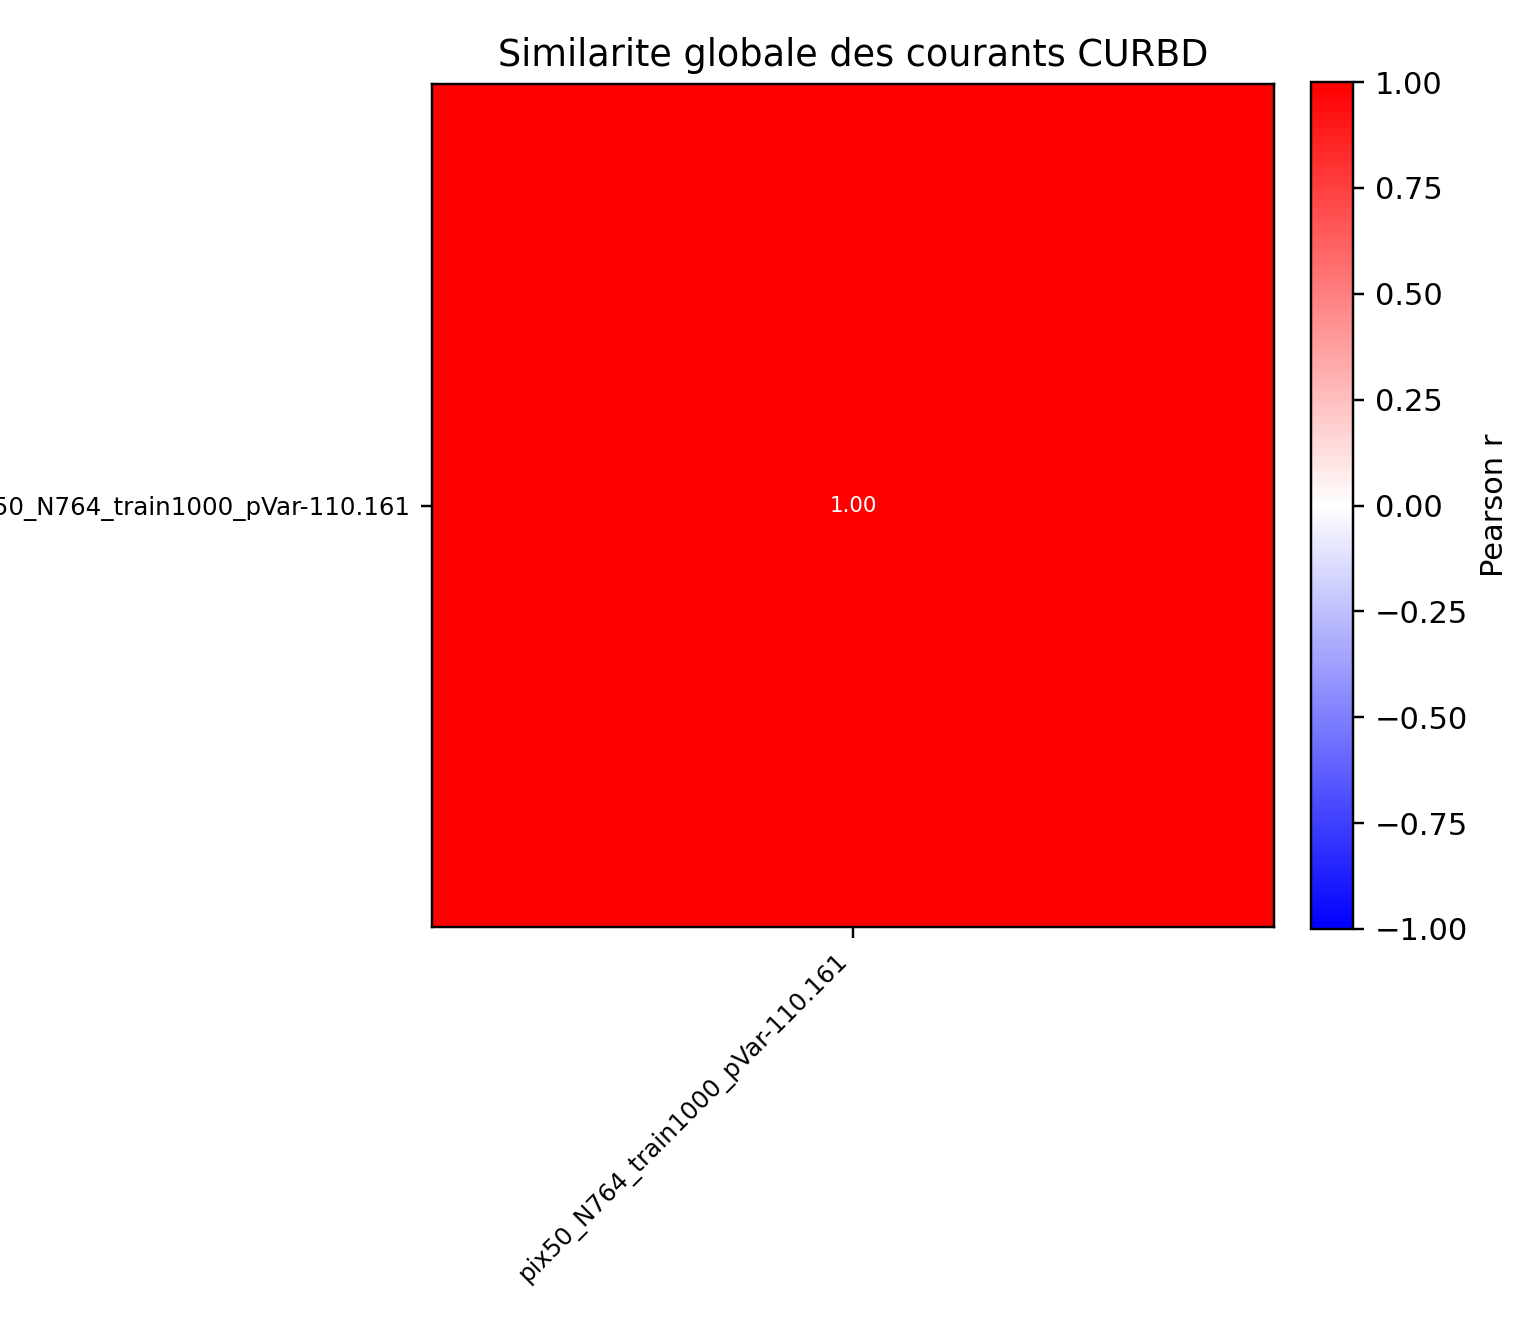

Source data for this figure (header and first rows):
run, pix50_N764_train1000_pVar-110.161
pix50_N764_train1000_pVar-110.161, 1.0
